Image classification data set "dataset-bottles" (umdomby/RtspTest on GitHub). Class labels (2): anomaly, normal.

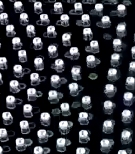
Label: normal

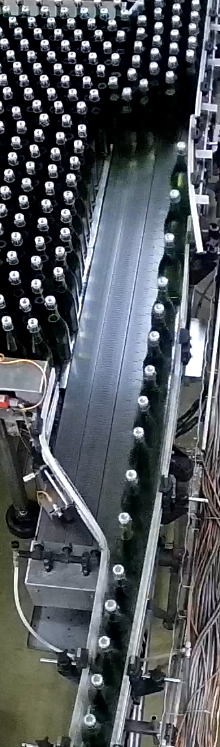
Label: normal

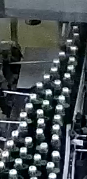
Label: normal

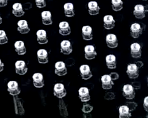
Label: normal

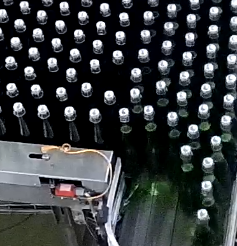
Label: normal

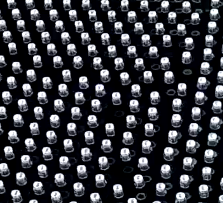
Label: normal
